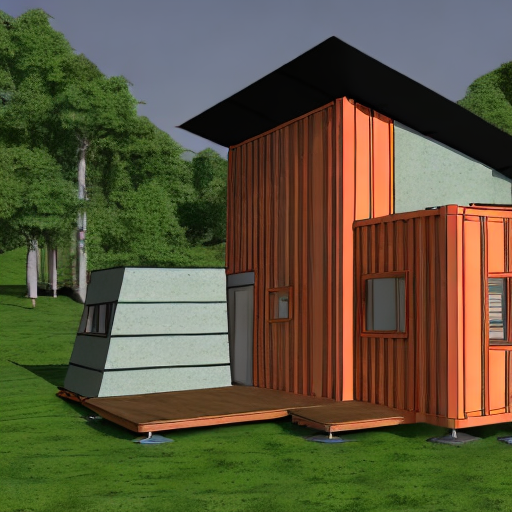
Generation parameters embedded in this image by AUTOMATIC1111 Stable Diffusion web UI or a fork of it (Forge, ...) (PNG 'parameters' text chunk):
sksSolar home in a dense forest seen from a distance, unreal engine, high octane render, cinematic lighting, 8k, hd
Steps: 51, Sampler: DDIM, CFG scale: 11, Seed: 1630124185, Size: 512x512, Model hash: a332a305, Batch size: 4, Batch pos: 3